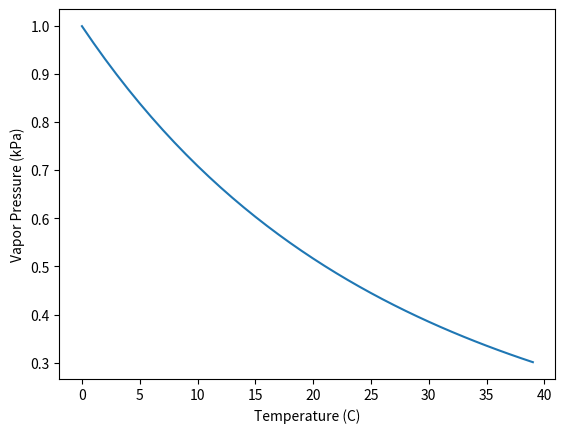

Generate this figure with matplotlib:
# [redacted]
# Please adhere to university policy 

import matplotlib.pyplot as plt
import numpy as np

# This function calculates the vapor pressure of water at a given temperature, using the Clausius-Clapeyron equation.
# The equation is as follows: e = 0.611 ** ((17.502 * T) / (240.97 + T))
# Where e is the vapor pressure in kPa, and T is the temperature in degrees Celsius.
def clausius_clapeyron(T): 
    return 0.611 ** ((17.502 * T) / (240.97 + T))

# This function plots a the vapor pressure along a range of temperatures
# Temperatures should be in degrees Celcius
def plot_range(start, end):
    temperatures = np.arange(start, end, 1)
    vapor_pressures = [clausius_clapeyron(t) for t in temperatures]

    plt.plot(temperatures, vapor_pressures)
    plt.xlabel("Temperature (C)")
    plt.ylabel("Vapor Pressure (kPa)")
    plt.show()

plot_range(0, 40)